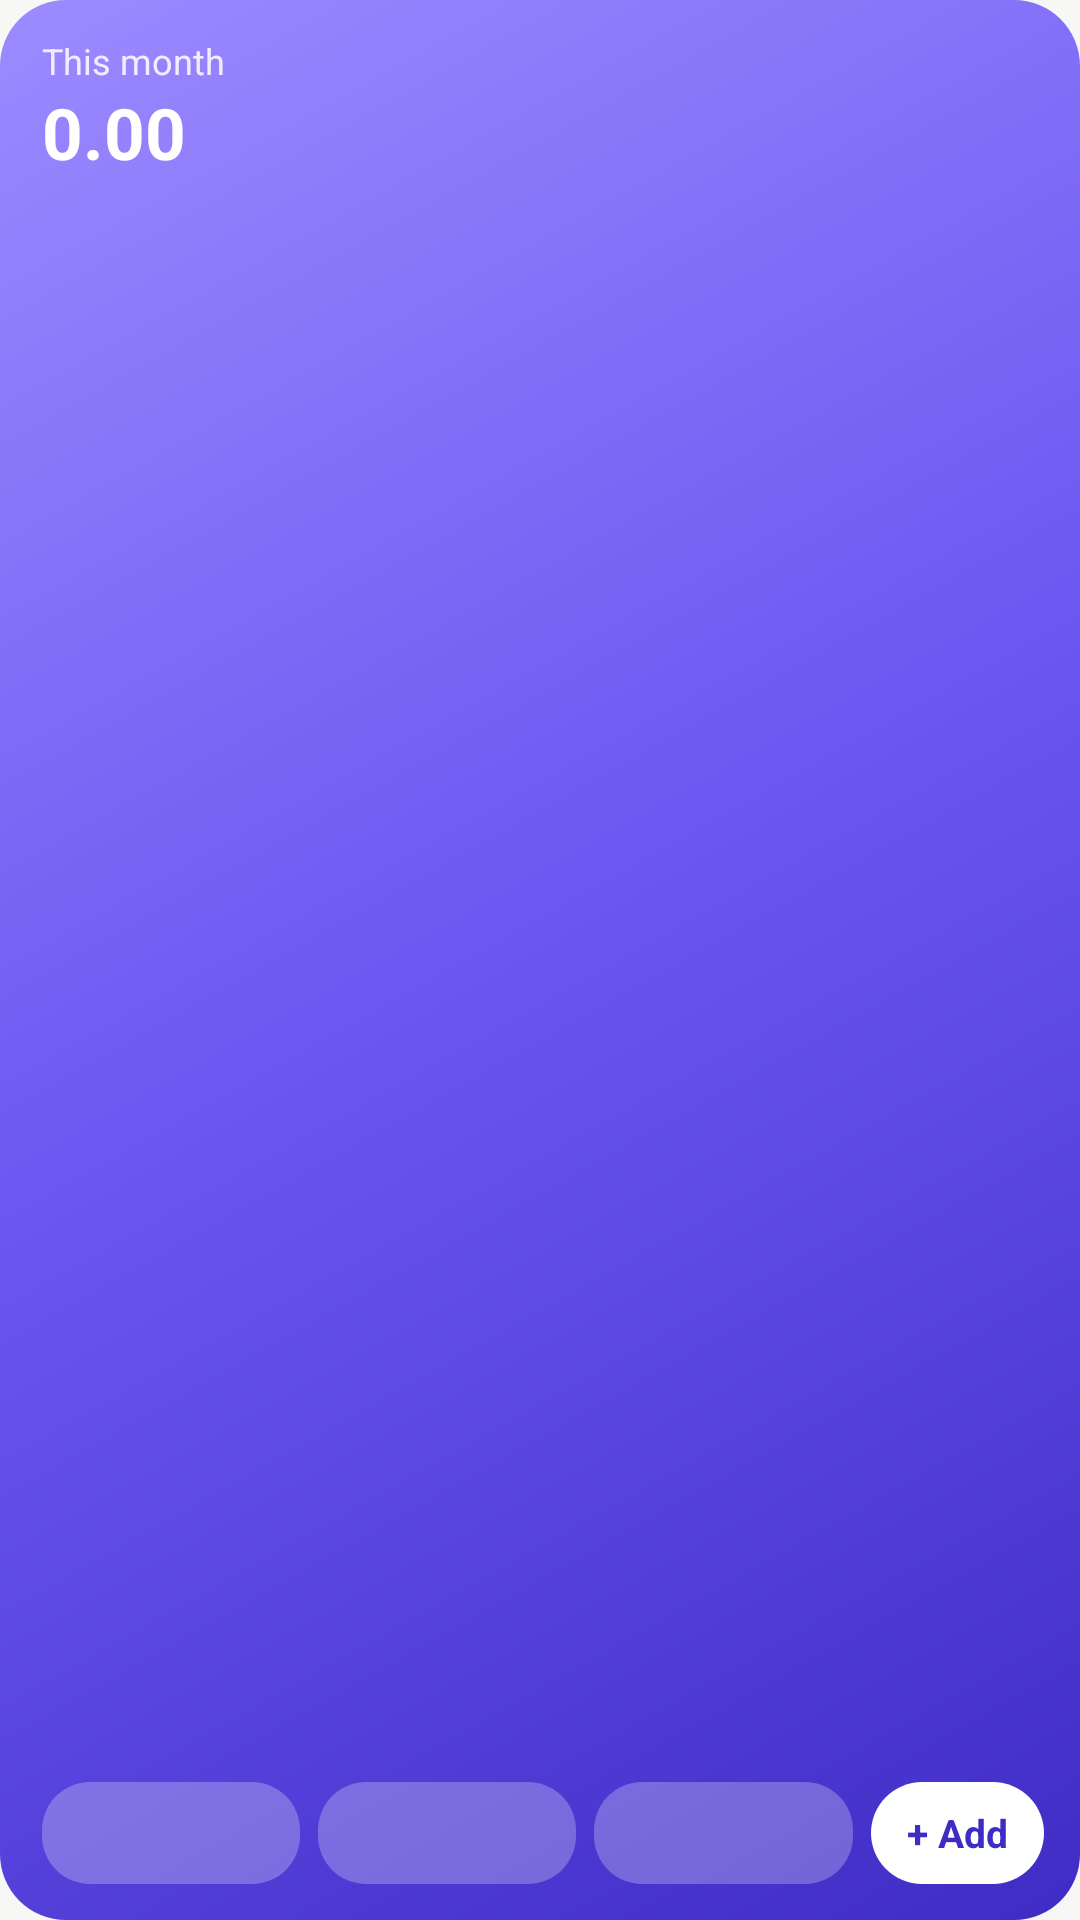

Produce the Android XML layout that renders to this screen, including the resource entries it uses.
<!-- AndroidManifest.xml: application theme AppTheme -->
<!-- res/layout/widget_summary.xml -->
<?xml version="1.0" encoding="utf-8"?>
<LinearLayout xmlns:android="http://schemas.android.com/apk/res/android"
    android:id="@+id/widget_root"
    android:layout_width="match_parent"
    android:layout_height="match_parent"
    android:background="@drawable/widget_bg"
    android:orientation="vertical"
    android:paddingStart="14dp"
    android:paddingTop="12dp"
    android:paddingEnd="12dp"
    android:paddingBottom="12dp">

    <LinearLayout
        android:layout_width="match_parent"
        android:layout_height="wrap_content"
        android:gravity="center_vertical"
        android:orientation="horizontal">

        <LinearLayout
            android:layout_width="0dp"
            android:layout_height="wrap_content"
            android:layout_weight="1"
            android:orientation="vertical">

            <TextView
                android:id="@+id/widget_title"
                android:layout_width="wrap_content"
                android:layout_height="wrap_content"
                android:maxLines="1"
                android:text="@string/widget_name"
                android:textColor="#D9FFFFFF"
                android:textSize="12sp" />

            <TextView
                android:id="@+id/widget_month"
                android:layout_width="match_parent"
                android:layout_height="32dp"
                android:autoSizeMaxTextSize="24sp"
                android:autoSizeMinTextSize="14sp"
                android:autoSizeTextType="uniform"
                android:gravity="center_vertical"
                android:maxLines="1"
                android:text="0.00"
                android:textColor="#FFFFFFFF"
                android:textSize="24sp"
                android:textStyle="bold" />

            <TextView
                android:id="@+id/widget_detail"
                android:layout_width="wrap_content"
                android:layout_height="wrap_content"
                android:ellipsize="end"
                android:maxLines="1"
                android:text=""
                android:textColor="#CCFFFFFF"
                android:textSize="11sp" />
        </LinearLayout>

        <ImageView
            android:id="@+id/widget_ring"
            android:layout_width="60dp"
            android:layout_height="60dp"
            android:layout_marginStart="6dp"
            android:contentDescription="@null"
            android:scaleType="fitCenter" />
    </LinearLayout>

    
    <LinearLayout
        android:id="@+id/widget_bars_box"
        android:layout_width="match_parent"
        android:layout_height="0dp"
        android:layout_marginTop="6dp"
        android:layout_weight="1"
        android:orientation="horizontal"
        android:visibility="gone">

        <LinearLayout android:layout_width="0dp" android:layout_height="match_parent" android:layout_weight="1" android:gravity="center_horizontal" android:orientation="vertical">
            <FrameLayout android:id="@+id/widget_s1" android:layout_width="1dp" android:layout_height="0dp" android:layout_weight="100" />
            <FrameLayout android:id="@+id/widget_b1" android:layout_width="12dp" android:layout_height="0dp" android:layout_weight="0" android:background="@drawable/widget_bar" />
            <TextView android:id="@+id/widget_l1" android:layout_width="wrap_content" android:layout_height="wrap_content" android:layout_marginTop="3dp" android:maxLines="1" android:text="" android:textColor="#B3FFFFFF" android:textSize="9sp" />
        </LinearLayout>
        <LinearLayout android:layout_width="0dp" android:layout_height="match_parent" android:layout_weight="1" android:gravity="center_horizontal" android:orientation="vertical">
            <FrameLayout android:id="@+id/widget_s2" android:layout_width="1dp" android:layout_height="0dp" android:layout_weight="100" />
            <FrameLayout android:id="@+id/widget_b2" android:layout_width="12dp" android:layout_height="0dp" android:layout_weight="0" android:background="@drawable/widget_bar" />
            <TextView android:id="@+id/widget_l2" android:layout_width="wrap_content" android:layout_height="wrap_content" android:layout_marginTop="3dp" android:maxLines="1" android:text="" android:textColor="#B3FFFFFF" android:textSize="9sp" />
        </LinearLayout>
        <LinearLayout android:layout_width="0dp" android:layout_height="match_parent" android:layout_weight="1" android:gravity="center_horizontal" android:orientation="vertical">
            <FrameLayout android:id="@+id/widget_s3" android:layout_width="1dp" android:layout_height="0dp" android:layout_weight="100" />
            <FrameLayout android:id="@+id/widget_b3" android:layout_width="12dp" android:layout_height="0dp" android:layout_weight="0" android:background="@drawable/widget_bar" />
            <TextView android:id="@+id/widget_l3" android:layout_width="wrap_content" android:layout_height="wrap_content" android:layout_marginTop="3dp" android:maxLines="1" android:text="" android:textColor="#B3FFFFFF" android:textSize="9sp" />
        </LinearLayout>
        <LinearLayout android:layout_width="0dp" android:layout_height="match_parent" android:layout_weight="1" android:gravity="center_horizontal" android:orientation="vertical">
            <FrameLayout android:id="@+id/widget_s4" android:layout_width="1dp" android:layout_height="0dp" android:layout_weight="100" />
            <FrameLayout android:id="@+id/widget_b4" android:layout_width="12dp" android:layout_height="0dp" android:layout_weight="0" android:background="@drawable/widget_bar" />
            <TextView android:id="@+id/widget_l4" android:layout_width="wrap_content" android:layout_height="wrap_content" android:layout_marginTop="3dp" android:maxLines="1" android:text="" android:textColor="#B3FFFFFF" android:textSize="9sp" />
        </LinearLayout>
        <LinearLayout android:layout_width="0dp" android:layout_height="match_parent" android:layout_weight="1" android:gravity="center_horizontal" android:orientation="vertical">
            <FrameLayout android:id="@+id/widget_s5" android:layout_width="1dp" android:layout_height="0dp" android:layout_weight="100" />
            <FrameLayout android:id="@+id/widget_b5" android:layout_width="12dp" android:layout_height="0dp" android:layout_weight="0" android:background="@drawable/widget_bar" />
            <TextView android:id="@+id/widget_l5" android:layout_width="wrap_content" android:layout_height="wrap_content" android:layout_marginTop="3dp" android:maxLines="1" android:text="" android:textColor="#B3FFFFFF" android:textSize="9sp" />
        </LinearLayout>
        <LinearLayout android:layout_width="0dp" android:layout_height="match_parent" android:layout_weight="1" android:gravity="center_horizontal" android:orientation="vertical">
            <FrameLayout android:id="@+id/widget_s6" android:layout_width="1dp" android:layout_height="0dp" android:layout_weight="100" />
            <FrameLayout android:id="@+id/widget_b6" android:layout_width="12dp" android:layout_height="0dp" android:layout_weight="0" android:background="@drawable/widget_bar" />
            <TextView android:id="@+id/widget_l6" android:layout_width="wrap_content" android:layout_height="wrap_content" android:layout_marginTop="3dp" android:maxLines="1" android:text="" android:textColor="#B3FFFFFF" android:textSize="9sp" />
        </LinearLayout>
        <LinearLayout android:layout_width="0dp" android:layout_height="match_parent" android:layout_weight="1" android:gravity="center_horizontal" android:orientation="vertical">
            <FrameLayout android:id="@+id/widget_s7" android:layout_width="1dp" android:layout_height="0dp" android:layout_weight="100" />
            <FrameLayout android:id="@+id/widget_b7" android:layout_width="12dp" android:layout_height="0dp" android:layout_weight="0" android:background="@drawable/widget_bar" />
            <TextView android:id="@+id/widget_l7" android:layout_width="wrap_content" android:layout_height="wrap_content" android:layout_marginTop="3dp" android:maxLines="1" android:text="" android:textColor="#B3FFFFFF" android:textSize="9sp" />
        </LinearLayout>
    </LinearLayout>

    
    <ImageView
        android:id="@+id/widget_bars"
        android:layout_width="match_parent"
        android:layout_height="0dp"
        android:layout_marginTop="6dp"
        android:layout_weight="1"
        android:contentDescription="@null"
        android:scaleType="fitCenter" />

    
    <FrameLayout
        android:id="@+id/widget_fill"
        android:layout_width="match_parent"
        android:layout_height="0dp"
        android:layout_weight="1"
        android:visibility="gone" />

    <TextView
        android:id="@+id/widget_pending"
        android:layout_width="match_parent"
        android:layout_height="34dp"
        android:layout_marginTop="6dp"
        android:background="@drawable/widget_pending"
        android:ellipsize="end"
        android:gravity="center_vertical"
        android:maxLines="1"
        android:paddingStart="12dp"
        android:paddingEnd="12dp"
        android:text=""
        android:textColor="#FF3F2CC4"
        android:textSize="12sp"
        android:textStyle="bold"
        android:visibility="gone" />

    <LinearLayout
        android:layout_width="match_parent"
        android:layout_height="34dp"
        android:layout_marginTop="8dp"
        android:orientation="horizontal">

        <TextView android:id="@+id/widget_q1" style="@style/WidgetChip" />
        <TextView android:id="@+id/widget_q2" style="@style/WidgetChip" />
        <TextView android:id="@+id/widget_q3" style="@style/WidgetChip" />

        <TextView
            android:id="@+id/widget_add"
            android:layout_width="wrap_content"
            android:layout_height="match_parent"
            android:minWidth="34dp"
            android:background="@drawable/widget_btn_solid"
            android:gravity="center"
            android:maxLines="1"
            android:paddingStart="12dp"
            android:paddingEnd="12dp"
            android:text="@string/widget_add"
            android:textColor="#FF3F2CC4"
            android:textSize="13sp"
            android:textStyle="bold" />
    </LinearLayout>
</LinearLayout>
<!-- resources referenced by this layout -->
<resources>
  <!-- drawable widget_bar (drawable) -->
  <?xml version="1.0" encoding="utf-8"?>
  <shape xmlns:android="http://schemas.android.com/apk/res/android" android:shape="rectangle">
      <corners android:radius="6dp" />
      <solid android:color="#73FFFFFF" />
  </shape>
  <!-- drawable widget_bg (drawable) -->
  <?xml version="1.0" encoding="utf-8"?>
  <shape xmlns:android="http://schemas.android.com/apk/res/android" android:shape="rectangle">
      <corners android:radius="22dp" />
      <gradient
          android:angle="315"
          android:centerColor="#FF6A55F0"
          android:endColor="#FF3F2CC4"
          android:startColor="#FF9C8BFF" />
  </shape>
  <!-- drawable widget_btn_solid (drawable) -->
  <?xml version="1.0" encoding="utf-8"?>
  <shape xmlns:android="http://schemas.android.com/apk/res/android" android:shape="rectangle">
      <corners android:radius="17dp" />
      <solid android:color="#FFFFFFFF" />
  </shape>
  <!-- drawable widget_pending (drawable) -->
  <?xml version="1.0" encoding="utf-8"?>
  <shape xmlns:android="http://schemas.android.com/apk/res/android" android:shape="rectangle">
      <corners android:radius="17dp" />
      <gradient android:angle="0" android:startColor="#FFF4F1FF" android:endColor="#FFDCD4FF" />
  </shape>
  <string name="widget_add">+ Add</string>
  <string name="widget_name">This month</string>
  <style name="WidgetChip">
          <item name="android:layout_width">0dp</item>
          <item name="android:layout_height">match_parent</item>
          <item name="android:layout_weight">1</item>
          <item name="android:layout_marginEnd">6dp</item>
          <item name="android:background">@drawable/widget_btn</item>
          <item name="android:gravity">center</item>
          <item name="android:maxLines">1</item>
          <item name="android:paddingStart">3dp</item>
          <item name="android:paddingEnd">3dp</item>
          <item name="android:textColor">#FFFFFFFF</item>
          <item name="android:textSize">13sp</item>
          <item name="android:autoSizeTextType">uniform</item>
          <item name="android:autoSizeMinTextSize">9sp</item>
          <item name="android:autoSizeMaxTextSize">13sp</item>
          <item name="android:textStyle">bold</item>
      </style>
  <style name="AppTheme" parent="android:Theme.Material.Light.NoActionBar">
          <item name="android:windowBackground">@color/window_bg</item>
          <item name="android:statusBarColor">@android:color/transparent</item>
          <item name="android:navigationBarColor">@android:color/transparent</item>
      </style>
  <!-- drawable widget_btn (drawable) -->
  <?xml version="1.0" encoding="utf-8"?>
  <shape xmlns:android="http://schemas.android.com/apk/res/android" android:shape="rectangle">
      <corners android:radius="16dp" />
      <solid android:color="#40FFFFFF" />
  </shape>
  <color name="window_bg">#FFF7F8F6</color>
</resources>
